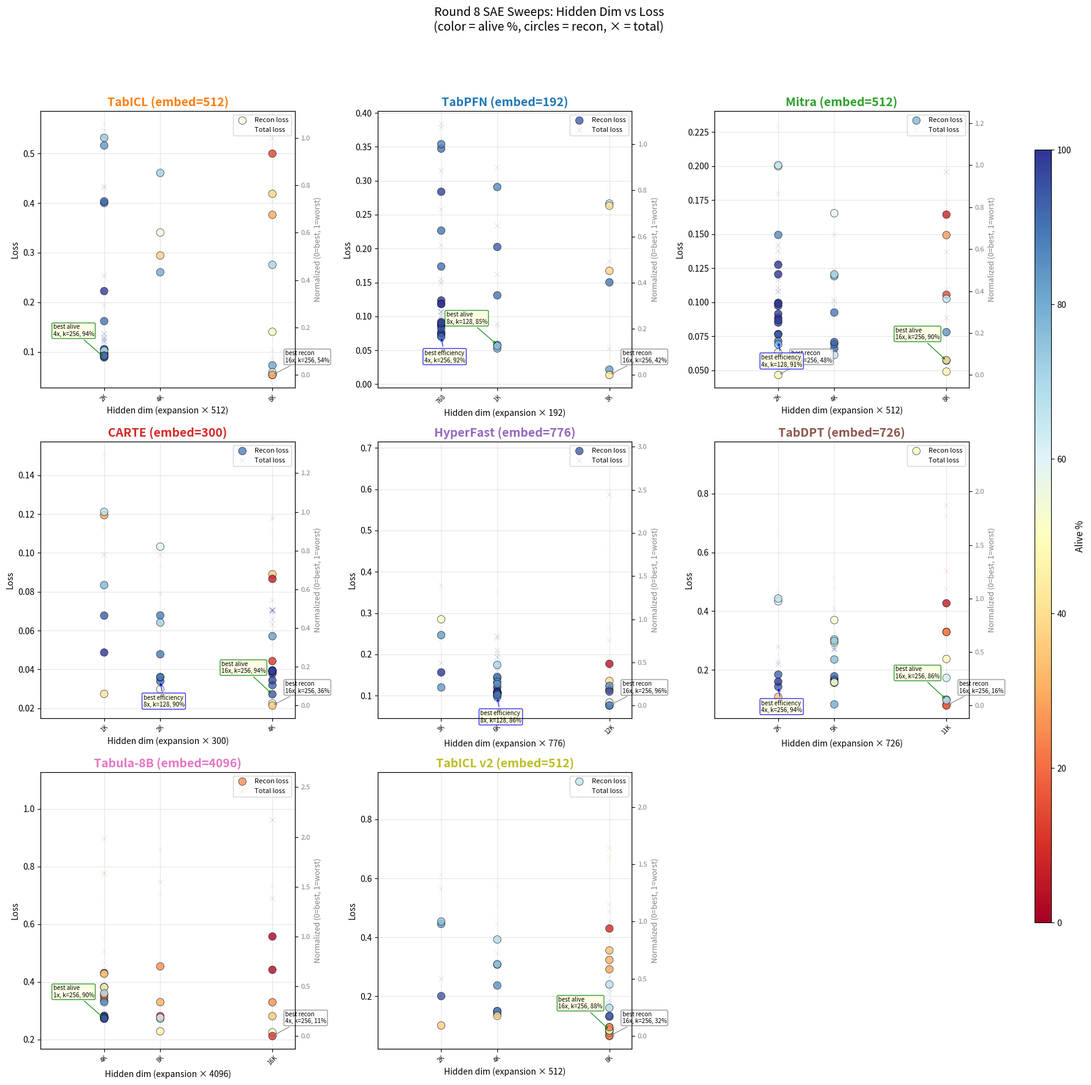

Here is the Python script that generated this plot: (Note: this script raises an exception after producing the figure.)
#!/usr/bin/env python3
"""Plot complexity (expansion * topk) vs loss for round 8 SAE sweeps."""

import json
import matplotlib.pyplot as plt
import numpy as np

# Data from Optuna studies (round 8, dead penalty objective)
data = {
    "TabICL": [
        {"expansion": 8, "topk": 64, "recon_loss": 0.3407, "total_loss": 0.3692, "alive_pct": 55.2, "stability": 0.888},
        {"expansion": 16, "topk": 16, "recon_loss": 0.4188, "total_loss": 0.4362, "alive_pct": 38.0, "stability": 0.818},
        {"expansion": 4, "topk": 16, "recon_loss": 0.5163, "total_loss": 0.5475, "alive_pct": 83.7, "stability": 0.860},
        {"expansion": 4, "topk": 16, "recon_loss": 0.5317, "total_loss": 0.5600, "alive_pct": 74.5, "stability": 0.813},
        {"expansion": 16, "topk": 256, "recon_loss": 0.0727, "total_loss": 0.1039, "alive_pct": 81.1, "stability": 0.769},
        {"expansion": 8, "topk": 16, "recon_loss": 0.4609, "total_loss": 0.4851, "alive_pct": 72.1, "stability": 0.885},
        {"expansion": 16, "topk": 32, "recon_loss": 0.3764, "total_loss": 0.4039, "alive_pct": 29.6, "stability": 0.875},
        {"expansion": 16, "topk": 64, "recon_loss": 0.2755, "total_loss": 0.3019, "alive_pct": 70.9, "stability": 0.766},
        {"expansion": 8, "topk": 64, "recon_loss": 0.2605, "total_loss": 0.2902, "alive_pct": 79.9, "stability": 0.825},
        {"expansion": 16, "topk": 16, "recon_loss": 0.4999, "total_loss": 0.5309, "alive_pct": 12.9, "stability": 0.893},
        {"expansion": 16, "topk": 256, "recon_loss": 0.0537, "total_loss": 0.0849, "alive_pct": 53.7, "stability": 0.806},
        {"expansion": 16, "topk": 256, "recon_loss": 0.0532, "total_loss": 0.0844, "alive_pct": 54.1, "stability": 0.806},
        {"expansion": 16, "topk": 256, "recon_loss": 0.0587, "total_loss": 0.0899, "alive_pct": 64.1, "stability": 0.806},
        {"expansion": 16, "topk": 128, "recon_loss": 0.1404, "total_loss": 0.1698, "alive_pct": 48.4, "stability": 0.824},
        {"expansion": 16, "topk": 256, "recon_loss": 0.0537, "total_loss": 0.0850, "alive_pct": 28.1, "stability": 0.806},
        {"expansion": 4, "topk": 256, "recon_loss": 0.0976, "total_loss": 0.1288, "alive_pct": 95.7, "stability": 0.661},
        {"expansion": 4, "topk": 256, "recon_loss": 0.0969, "total_loss": 0.1281, "alive_pct": 95.8, "stability": 0.660},
        {"expansion": 4, "topk": 32, "recon_loss": 0.4003, "total_loss": 0.4308, "alive_pct": 89.6, "stability": 0.750},
        {"expansion": 4, "topk": 128, "recon_loss": 0.2225, "total_loss": 0.2537, "alive_pct": 99.2, "stability": 0.649},
        {"expansion": 4, "topk": 256, "recon_loss": 0.0943, "total_loss": 0.1255, "alive_pct": 88.6, "stability": 0.776},
        {"expansion": 4, "topk": 256, "recon_loss": 0.1049, "total_loss": 0.1361, "alive_pct": 92.7, "stability": 0.722},
        {"expansion": 4, "topk": 256, "recon_loss": 0.1055, "total_loss": 0.1368, "alive_pct": 91.4, "stability": 0.723},
        {"expansion": 4, "topk": 256, "recon_loss": 0.1022, "total_loss": 0.1334, "alive_pct": 67.3, "stability": 0.749},
        {"expansion": 4, "topk": 256, "recon_loss": 0.0896, "total_loss": 0.1208, "alive_pct": 94.7, "stability": 0.658},
        {"expansion": 4, "topk": 256, "recon_loss": 0.0887, "total_loss": 0.1199, "alive_pct": 94.3, "stability": 0.659},
        {"expansion": 4, "topk": 256, "recon_loss": 0.0922, "total_loss": 0.1235, "alive_pct": 76.3, "stability": 0.785},
        {"expansion": 4, "topk": 32, "recon_loss": 0.4036, "total_loss": 0.4342, "alive_pct": 91.7, "stability": 0.789},
        {"expansion": 4, "topk": 128, "recon_loss": 0.1619, "total_loss": 0.1932, "alive_pct": 90.2, "stability": 0.772},
        {"expansion": 4, "topk": 256, "recon_loss": 0.0921, "total_loss": 0.1233, "alive_pct": 94.0, "stability": 0.671},
        {"expansion": 8, "topk": 64, "recon_loss": 0.2943, "total_loss": 0.3213, "alive_pct": 37.4, "stability": 0.818},
    ],
    "TabPFN": [
        {"expansion": 8, "topk": 64, "recon_loss": 0.2024, "total_loss": 0.2336, "alive_pct": 93.8, "stability": 0.913},
        {"expansion": 16, "topk": 16, "recon_loss": 0.2664, "total_loss": 0.2898, "alive_pct": 67.4, "stability": 0.857},
        {"expansion": 4, "topk": 16, "recon_loss": 0.3474, "total_loss": 0.3786, "alive_pct": 90.1, "stability": 0.751},
        {"expansion": 4, "topk": 16, "recon_loss": 0.3540, "total_loss": 0.3840, "alive_pct": 87.4, "stability": 0.779},
        {"expansion": 16, "topk": 256, "recon_loss": 0.0214, "total_loss": 0.0526, "alive_pct": 82.6, "stability": 0.758},
        {"expansion": 8, "topk": 16, "recon_loss": 0.2908, "total_loss": 0.3197, "alive_pct": 86.5, "stability": 0.799},
        {"expansion": 16, "topk": 32, "recon_loss": 0.1672, "total_loss": 0.1972, "alive_pct": 37.6, "stability": 0.917},
        {"expansion": 16, "topk": 64, "recon_loss": 0.1502, "total_loss": 0.1809, "alive_pct": 89.6, "stability": 0.750},
        {"expansion": 8, "topk": 64, "recon_loss": 0.1310, "total_loss": 0.1621, "alive_pct": 90.2, "stability": 0.765},
        {"expansion": 16, "topk": 16, "recon_loss": 0.2632, "total_loss": 0.2940, "alive_pct": 40.4, "stability": 0.908},
        {"expansion": 16, "topk": 256, "recon_loss": 0.0135, "total_loss": 0.0448, "alive_pct": 41.9, "stability": 0.817},
        {"expansion": 8, "topk": 128, "recon_loss": 0.0526, "total_loss": 0.0839, "alive_pct": 80.7, "stability": 0.757},
        {"expansion": 8, "topk": 128, "recon_loss": 0.0579, "total_loss": 0.0892, "alive_pct": 85.3, "stability": 0.761},
        {"expansion": 8, "topk": 128, "recon_loss": 0.0563, "total_loss": 0.0875, "alive_pct": 74.5, "stability": 0.767},
        {"expansion": 4, "topk": 256, "recon_loss": 0.0748, "total_loss": 0.1061, "alive_pct": 93.1, "stability": 0.678},
        {"expansion": 4, "topk": 256, "recon_loss": 0.0710, "total_loss": 0.1022, "alive_pct": 80.7, "stability": 0.736},
        {"expansion": 4, "topk": 256, "recon_loss": 0.0752, "total_loss": 0.1065, "alive_pct": 96.7, "stability": 0.667},
        {"expansion": 4, "topk": 256, "recon_loss": 0.0758, "total_loss": 0.1070, "alive_pct": 97.9, "stability": 0.664},
        {"expansion": 4, "topk": 256, "recon_loss": 0.1235, "total_loss": 0.1547, "alive_pct": 99.5, "stability": 0.760},
        {"expansion": 4, "topk": 32, "recon_loss": 0.2265, "total_loss": 0.2575, "alive_pct": 89.6, "stability": 0.817},
        {"expansion": 4, "topk": 256, "recon_loss": 0.0868, "total_loss": 0.1181, "alive_pct": 97.0, "stability": 0.704},
        {"expansion": 4, "topk": 256, "recon_loss": 0.0868, "total_loss": 0.1181, "alive_pct": 96.6, "stability": 0.710},
        {"expansion": 4, "topk": 256, "recon_loss": 0.0822, "total_loss": 0.1135, "alive_pct": 95.8, "stability": 0.707},
        {"expansion": 4, "topk": 256, "recon_loss": 0.0917, "total_loss": 0.1229, "alive_pct": 96.1, "stability": 0.723},
        {"expansion": 4, "topk": 256, "recon_loss": 0.0700, "total_loss": 0.1013, "alive_pct": 92.1, "stability": 0.691},
        {"expansion": 4, "topk": 256, "recon_loss": 0.0899, "total_loss": 0.1212, "alive_pct": 98.6, "stability": 0.673},
        {"expansion": 4, "topk": 32, "recon_loss": 0.2838, "total_loss": 0.3150, "alive_pct": 97.8, "stability": 0.702},
        {"expansion": 4, "topk": 256, "recon_loss": 0.1184, "total_loss": 0.1184, "alive_pct": 100.0, "stability": 0.652},
        {"expansion": 4, "topk": 256, "recon_loss": 0.1183, "total_loss": 0.1496, "alive_pct": 100.0, "stability": 0.711},
        {"expansion": 4, "topk": 64, "recon_loss": 0.1735, "total_loss": 0.2048, "alive_pct": 90.4, "stability": 0.763},
    ],
    "Mitra": [
        {"expansion": 8, "topk": 64, "recon_loss": 0.1192, "total_loss": 0.1497, "alive_pct": 77.6, "stability": 0.920},
        {"expansion": 16, "topk": 16, "recon_loss": 0.1494, "total_loss": 0.1725, "alive_pct": 26.9, "stability": 0.843},
        {"expansion": 4, "topk": 16, "recon_loss": 0.1999, "total_loss": 0.2311, "alive_pct": 58.0, "stability": 0.852},
        {"expansion": 4, "topk": 16, "recon_loss": 0.2007, "total_loss": 0.2287, "alive_pct": 66.7, "stability": 0.859},
        {"expansion": 16, "topk": 256, "recon_loss": 0.0572, "total_loss": 0.0884, "alive_pct": 89.9, "stability": 0.818},
        {"expansion": 8, "topk": 16, "recon_loss": 0.1654, "total_loss": 0.1887, "alive_pct": 57.6, "stability": 0.898},
        {"expansion": 16, "topk": 32, "recon_loss": 0.1055, "total_loss": 0.1368, "alive_pct": 14.3, "stability": 0.883},
        {"expansion": 16, "topk": 64, "recon_loss": 0.1026, "total_loss": 0.1316, "alive_pct": 66.2, "stability": 0.809},
        {"expansion": 8, "topk": 64, "recon_loss": 0.0925, "total_loss": 0.1235, "alive_pct": 89.0, "stability": 0.865},
        {"expansion": 16, "topk": 16, "recon_loss": 0.1644, "total_loss": 0.1957, "alive_pct": 6.7, "stability": 0.907},
        {"expansion": 16, "topk": 256, "recon_loss": 0.0491, "total_loss": 0.0803, "alive_pct": 47.1, "stability": 0.847},
        {"expansion": 8, "topk": 128, "recon_loss": 0.0660, "total_loss": 0.0972, "alive_pct": 91.6, "stability": 0.862},
        {"expansion": 8, "topk": 128, "recon_loss": 0.0693, "total_loss": 0.1005, "alive_pct": 89.0, "stability": 0.861},
        {"expansion": 8, "topk": 128, "recon_loss": 0.0708, "total_loss": 0.1020, "alive_pct": 93.5, "stability": 0.860},
        {"expansion": 4, "topk": 256, "recon_loss": 0.0466, "total_loss": 0.0779, "alive_pct": 48.2, "stability": 0.812},
        {"expansion": 16, "topk": 256, "recon_loss": 0.0575, "total_loss": 0.0887, "alive_pct": 41.3, "stability": 0.837},
        {"expansion": 8, "topk": 128, "recon_loss": 0.0613, "total_loss": 0.0926, "alive_pct": 65.5, "stability": 0.882},
        {"expansion": 8, "topk": 32, "recon_loss": 0.1205, "total_loss": 0.1500, "alive_pct": 69.9, "stability": 0.867},
        {"expansion": 16, "topk": 256, "recon_loss": 0.0781, "total_loss": 0.1094, "alive_pct": 85.1, "stability": 0.849},
        {"expansion": 4, "topk": 128, "recon_loss": 0.0886, "total_loss": 0.1199, "alive_pct": 98.9, "stability": 0.850},
        {"expansion": 4, "topk": 128, "recon_loss": 0.0767, "total_loss": 0.1079, "alive_pct": 95.8, "stability": 0.900},
        {"expansion": 4, "topk": 128, "recon_loss": 0.0764, "total_loss": 0.1077, "alive_pct": 95.2, "stability": 0.905},
        {"expansion": 4, "topk": 128, "recon_loss": 0.0715, "total_loss": 0.1028, "alive_pct": 91.0, "stability": 0.908},
        {"expansion": 4, "topk": 128, "recon_loss": 0.0690, "total_loss": 0.1002, "alive_pct": 77.1, "stability": 0.912},
        {"expansion": 4, "topk": 128, "recon_loss": 0.0974, "total_loss": 0.1287, "alive_pct": 97.6, "stability": 0.909},
        {"expansion": 4, "topk": 128, "recon_loss": 0.0633, "total_loss": 0.0946, "alive_pct": 58.2, "stability": 0.896},
        {"expansion": 4, "topk": 128, "recon_loss": 0.0915, "total_loss": 0.1228, "alive_pct": 99.1, "stability": 0.883},
        {"expansion": 4, "topk": 128, "recon_loss": 0.0996, "total_loss": 0.1105, "alive_pct": 99.4, "stability": 0.886},
        {"expansion": 4, "topk": 32, "recon_loss": 0.1495, "total_loss": 0.1797, "alive_pct": 86.5, "stability": 0.895},
        {"expansion": 4, "topk": 128, "recon_loss": 0.1206, "total_loss": 0.1376, "alive_pct": 99.5, "stability": 0.835},
        {"expansion": 4, "topk": 128, "recon_loss": 0.0989, "total_loss": 0.1301, "alive_pct": 99.4, "stability": 0.886},
        {"expansion": 4, "topk": 128, "recon_loss": 0.0851, "total_loss": 0.1163, "alive_pct": 98.7, "stability": 0.910},
        {"expansion": 4, "topk": 128, "recon_loss": 0.0869, "total_loss": 0.1181, "alive_pct": 98.6, "stability": 0.909},
        {"expansion": 4, "topk": 128, "recon_loss": 0.1276, "total_loss": 0.1418, "alive_pct": 99.7, "stability": 0.929},
    ],
    "CARTE": [
        {"expansion": 8, "topk": 64, "recon_loss": 0.0678, "total_loss": 0.0989, "alive_pct": 88.2, "stability": 0.925},
        {"expansion": 16, "topk": 16, "recon_loss": 0.0890, "total_loss": 0.1104, "alive_pct": 35.6, "stability": 0.862},
        {"expansion": 4, "topk": 16, "recon_loss": 0.1194, "total_loss": 0.1507, "alive_pct": 29.1, "stability": 0.825},
        {"expansion": 4, "topk": 16, "recon_loss": 0.1211, "total_loss": 0.1473, "alive_pct": 66.7, "stability": 0.835},
        {"expansion": 16, "topk": 256, "recon_loss": 0.0272, "total_loss": 0.0585, "alive_pct": 94.2, "stability": 0.841},
        {"expansion": 8, "topk": 16, "recon_loss": 0.1032, "total_loss": 0.1251, "alive_pct": 59.4, "stability": 0.858},
        {"expansion": 16, "topk": 32, "recon_loss": 0.0443, "total_loss": 0.0755, "alive_pct": 10.9, "stability": 0.906},
        {"expansion": 16, "topk": 64, "recon_loss": 0.0571, "total_loss": 0.0875, "alive_pct": 82.5, "stability": 0.841},
        {"expansion": 8, "topk": 64, "recon_loss": 0.0478, "total_loss": 0.0789, "alive_pct": 89.1, "stability": 0.844},
        {"expansion": 16, "topk": 16, "recon_loss": 0.0866, "total_loss": 0.1178, "alive_pct": 5.6, "stability": 0.929},
        {"expansion": 16, "topk": 256, "recon_loss": 0.0225, "total_loss": 0.0538, "alive_pct": 53.5, "stability": 0.869},
        {"expansion": 8, "topk": 128, "recon_loss": 0.0339, "total_loss": 0.0652, "alive_pct": 90.3, "stability": 0.839},
        {"expansion": 8, "topk": 128, "recon_loss": 0.0359, "total_loss": 0.0671, "alive_pct": 86.4, "stability": 0.837},
        {"expansion": 8, "topk": 128, "recon_loss": 0.0361, "total_loss": 0.0674, "alive_pct": 90.5, "stability": 0.840},
        {"expansion": 4, "topk": 256, "recon_loss": 0.0274, "total_loss": 0.0587, "alive_pct": 41.6, "stability": 0.784},
        {"expansion": 16, "topk": 256, "recon_loss": 0.0214, "total_loss": 0.0527, "alive_pct": 35.6, "stability": 0.880},
        {"expansion": 8, "topk": 128, "recon_loss": 0.0298, "total_loss": 0.0611, "alive_pct": 55.6, "stability": 0.820},
        {"expansion": 8, "topk": 32, "recon_loss": 0.0641, "total_loss": 0.0935, "alive_pct": 72.0, "stability": 0.875},
        {"expansion": 16, "topk": 256, "recon_loss": 0.0390, "total_loss": 0.0702, "alive_pct": 98.6, "stability": 0.882},
        {"expansion": 16, "topk": 256, "recon_loss": 0.0388, "total_loss": 0.0701, "alive_pct": 98.4, "stability": 0.878},
        {"expansion": 16, "topk": 256, "recon_loss": 0.0392, "total_loss": 0.0704, "alive_pct": 98.6, "stability": 0.879},
        {"expansion": 16, "topk": 256, "recon_loss": 0.0378, "total_loss": 0.0691, "alive_pct": 98.5, "stability": 0.878},
        {"expansion": 16, "topk": 256, "recon_loss": 0.0394, "total_loss": 0.0707, "alive_pct": 98.7, "stability": 0.882},
        {"expansion": 16, "topk": 256, "recon_loss": 0.0395, "total_loss": 0.0707, "alive_pct": 99.0, "stability": 0.882},
        {"expansion": 16, "topk": 256, "recon_loss": 0.0392, "total_loss": 0.0704, "alive_pct": 97.8, "stability": 0.893},
        {"expansion": 16, "topk": 256, "recon_loss": 0.0319, "total_loss": 0.0631, "alive_pct": 91.8, "stability": 0.885},
        {"expansion": 16, "topk": 256, "recon_loss": 0.0344, "total_loss": 0.0657, "alive_pct": 97.6, "stability": 0.882},
        {"expansion": 4, "topk": 256, "recon_loss": 0.0487, "total_loss": 0.0487, "alive_pct": 100.0, "stability": 0.863},
        {"expansion": 4, "topk": 32, "recon_loss": 0.0834, "total_loss": 0.1135, "alive_pct": 77.6, "stability": 0.887},
        {"expansion": 4, "topk": 64, "recon_loss": 0.0677, "total_loss": 0.0989, "alive_pct": 94.1, "stability": 0.887},
    ],
    "HyperFast": [
        {"expansion": 8, "topk": 64, "recon_loss": 0.1429, "total_loss": 0.2092, "alive_pct": 93.9, "stability": 0.852},
        {"expansion": 16, "topk": 16, "recon_loss": 0.1355, "total_loss": 0.4616, "alive_pct": 40.5, "stability": 0.815},
        {"expansion": 4, "topk": 16, "recon_loss": 0.2849, "total_loss": 0.5652, "alive_pct": 50.7, "stability": 0.897},
        {"expansion": 4, "topk": 16, "recon_loss": 0.2467, "total_loss": 0.3665, "alive_pct": 82.8, "stability": 0.823},
        {"expansion": 16, "topk": 256, "recon_loss": 0.0759, "total_loss": 0.1343, "alive_pct": 95.5, "stability": 0.792},
        {"expansion": 8, "topk": 16, "recon_loss": 0.1743, "total_loss": 0.3512, "alive_pct": 70.8, "stability": 0.856},
        {"expansion": 16, "topk": 32, "recon_loss": 0.1148, "total_loss": 0.5867, "alive_pct": 12.0, "stability": 0.868},
        {"expansion": 16, "topk": 64, "recon_loss": 0.1235, "total_loss": 0.2334, "alive_pct": 84.9, "stability": 0.780},
        {"expansion": 8, "topk": 64, "recon_loss": 0.1198, "total_loss": 0.1677, "alive_pct": 97.7, "stability": 0.823},
        {"expansion": 16, "topk": 16, "recon_loss": 0.1770, "total_loss": 0.6846, "alive_pct": 4.8, "stability": 0.893},
        {"expansion": 16, "topk": 256, "recon_loss": 0.0771, "total_loss": 0.2629, "alive_pct": 69.8, "stability": 0.818},
        {"expansion": 8, "topk": 128, "recon_loss": 0.1005, "total_loss": 0.1408, "alive_pct": 99.0, "stability": 0.843},
        {"expansion": 8, "topk": 128, "recon_loss": 0.1078, "total_loss": 0.1454, "alive_pct": 98.4, "stability": 0.841},
        {"expansion": 8, "topk": 128, "recon_loss": 0.1067, "total_loss": 0.1335, "alive_pct": 99.3, "stability": 0.836},
        {"expansion": 4, "topk": 256, "recon_loss": 0.1198, "total_loss": 0.2379, "alive_pct": 83.5, "stability": 0.874},
        {"expansion": 16, "topk": 256, "recon_loss": 0.0834, "total_loss": 0.3123, "alive_pct": 61.1, "stability": 0.809},
        {"expansion": 8, "topk": 128, "recon_loss": 0.1071, "total_loss": 0.1922, "alive_pct": 90.1, "stability": 0.889},
        {"expansion": 8, "topk": 32, "recon_loss": 0.1453, "total_loss": 0.2432, "alive_pct": 87.5, "stability": 0.817},
        {"expansion": 16, "topk": 256, "recon_loss": 0.1098, "total_loss": 0.1707, "alive_pct": 95.1, "stability": 0.817},
        {"expansion": 4, "topk": 128, "recon_loss": 0.1563, "total_loss": 0.1786, "alive_pct": 100.0, "stability": 0.838},
        {"expansion": 16, "topk": 256, "recon_loss": 0.0760, "total_loss": 0.1657, "alive_pct": 89.2, "stability": 0.827},
        {"expansion": 8, "topk": 128, "recon_loss": 0.1037, "total_loss": 0.1329, "alive_pct": 99.4, "stability": 0.841},
        {"expansion": 8, "topk": 128, "recon_loss": 0.1048, "total_loss": 0.1391, "alive_pct": 99.8, "stability": 0.835},
        {"expansion": 8, "topk": 128, "recon_loss": 0.1071, "total_loss": 0.1602, "alive_pct": 96.6, "stability": 0.889},
        {"expansion": 8, "topk": 128, "recon_loss": 0.1101, "total_loss": 0.1360, "alive_pct": 100.0, "stability": 0.819},
        {"expansion": 8, "topk": 128, "recon_loss": 0.0967, "total_loss": 0.2019, "alive_pct": 86.1, "stability": 0.867},
        {"expansion": 8, "topk": 32, "recon_loss": 0.1331, "total_loss": 0.2427, "alive_pct": 85.2, "stability": 0.846},
        {"expansion": 8, "topk": 256, "recon_loss": 0.1069, "total_loss": 0.1311, "alive_pct": 100.0, "stability": 0.805},
        {"expansion": 8, "topk": 128, "recon_loss": 0.1023, "total_loss": 0.1938, "alive_pct": 88.9, "stability": 0.842},
        {"expansion": 8, "topk": 64, "recon_loss": 0.1281, "total_loss": 0.2382, "alive_pct": 85.1, "stability": 0.842},
    ],
    "TabDPT": [
        {"expansion": 8, "topk": 64, "recon_loss": 0.2934, "total_loss": 0.5819, "alive_pct": 50.6, "stability": 0.912},
        {"expansion": 16, "topk": 16, "recon_loss": 0.3296, "total_loss": 0.7247, "alive_pct": 26.0, "stability": 0.834},
        {"expansion": 4, "topk": 16, "recon_loss": 0.4336, "total_loss": 0.6838, "alive_pct": 59.5, "stability": 0.901},
        {"expansion": 4, "topk": 16, "recon_loss": 0.4428, "total_loss": 0.656, "alive_pct": 66.3, "stability": 0.88},
        {"expansion": 16, "topk": 256, "recon_loss": 0.0992, "total_loss": 0.2259, "alive_pct": 85.6, "stability": 0.803},
        {"expansion": 8, "topk": 16, "recon_loss": 0.3696, "total_loss": 0.6395, "alive_pct": 52.4, "stability": 0.915},
        {"expansion": 16, "topk": 32, "recon_loss": 0.3291, "total_loss": 0.7591, "alive_pct": 21.3, "stability": 0.88},
        {"expansion": 16, "topk": 64, "recon_loss": 0.2375, "total_loss": 0.529, "alive_pct": 48.9, "stability": 0.803},
        {"expansion": 8, "topk": 64, "recon_loss": 0.2357, "total_loss": 0.4076, "alive_pct": 75.5, "stability": 0.891},
        {"expansion": 16, "topk": 16, "recon_loss": 0.4268, "total_loss": 0.9331, "alive_pct": 5.3, "stability": 0.908},
        {"expansion": 16, "topk": 256, "recon_loss": 0.0812, "total_loss": 0.4749, "alive_pct": 29.1, "stability": 0.823},
        {"expansion": 8, "topk": 128, "recon_loss": 0.1564, "total_loss": 0.273, "alive_pct": 87.7, "stability": 0.876},
        {"expansion": 8, "topk": 128, "recon_loss": 0.1676, "total_loss": 0.2785, "alive_pct": 88.9, "stability": 0.873},
        {"expansion": 8, "topk": 128, "recon_loss": 0.1664, "total_loss": 0.2687, "alive_pct": 90.7, "stability": 0.869},
        {"expansion": 4, "topk": 256, "recon_loss": 0.1085, "total_loss": 0.4735, "alive_pct": 35.2, "stability": 0.843},
        {"expansion": 16, "topk": 256, "recon_loss": 0.0791, "total_loss": 0.5364, "alive_pct": 15.6, "stability": 0.812},
        {"expansion": 8, "topk": 128, "recon_loss": 0.1586, "total_loss": 0.4107, "alive_pct": 59.1, "stability": 0.897},
        {"expansion": 8, "topk": 32, "recon_loss": 0.304, "total_loss": 0.5151, "alive_pct": 66.8, "stability": 0.891},
        {"expansion": 16, "topk": 256, "recon_loss": 0.1732, "total_loss": 0.4102, "alive_pct": 62.1, "stability": 0.826},
        {"expansion": 4, "topk": 128, "recon_loss": 0.1843, "total_loss": 0.2792, "alive_pct": 92.3, "stability": 0.855},
        {"expansion": 16, "topk": 256, "recon_loss": 0.0972, "total_loss": 0.3152, "alive_pct": 66.3, "stability": 0.843},
        {"expansion": 8, "topk": 128, "recon_loss": 0.1608, "total_loss": 0.2705, "alive_pct": 89.2, "stability": 0.873},
        {"expansion": 8, "topk": 128, "recon_loss": 0.1637, "total_loss": 0.2684, "alive_pct": 90.2, "stability": 0.867},
        {"expansion": 8, "topk": 128, "recon_loss": 0.1592, "total_loss": 0.3215, "alive_pct": 78.0, "stability": 0.9},
        {"expansion": 8, "topk": 128, "recon_loss": 0.1785, "total_loss": 0.2756, "alive_pct": 91.8, "stability": 0.852},
        {"expansion": 8, "topk": 128, "recon_loss": 0.158, "total_loss": 0.4501, "alive_pct": 50.6, "stability": 0.885},
        {"expansion": 8, "topk": 32, "recon_loss": 0.2987, "total_loss": 0.4777, "alive_pct": 74.1, "stability": 0.906},
        {"expansion": 8, "topk": 256, "recon_loss": 0.0831, "total_loss": 0.2341, "alive_pct": 80.4, "stability": 0.819},
        {"expansion": 4, "topk": 256, "recon_loss": 0.1431, "total_loss": 0.2277, "alive_pct": 94.5, "stability": 0.848},
        {"expansion": 4, "topk": 256, "recon_loss": 0.1601, "total_loss": 0.2195, "alive_pct": 99.8, "stability": 0.82},
    ],
    "Tabula-8B": [
        {"expansion": 2, "topk": 64, "recon_loss": 0.4537, "total_loss": 0.8597, "alive_pct": 25.0, "stability": 0.892},
        {"expansion": 4, "topk": 16, "recon_loss": 0.3293, "total_loss": 0.7333, "alive_pct": 25.1, "stability": 0.832},
        {"expansion": 1, "topk": 16, "recon_loss": 0.4307, "total_loss": 0.8974, "alive_pct": 12.9, "stability": 0.871},
        {"expansion": 1, "topk": 16, "recon_loss": 0.4279, "total_loss": 0.7691, "alive_pct": 37.5, "stability": 0.846},
        {"expansion": 4, "topk": 256, "recon_loss": 0.2251, "total_loss": 0.5002, "alive_pct": 51.2, "stability": 0.821},
        {"expansion": 2, "topk": 16, "recon_loss": 0.3298, "total_loss": 0.7058, "alive_pct": 30.3, "stability": 0.849},
        {"expansion": 4, "topk": 32, "recon_loss": 0.4419, "total_loss": 0.962, "alive_pct": 2.2, "stability": 0.933},
        {"expansion": 4, "topk": 64, "recon_loss": 0.281, "total_loss": 0.6311, "alive_pct": 35.8, "stability": 0.816},
        {"expansion": 2, "topk": 64, "recon_loss": 0.2722, "total_loss": 0.4609, "alive_pct": 68.5, "stability": 0.837},
        {"expansion": 4, "topk": 16, "recon_loss": 0.5574, "total_loss": 1.0833, "alive_pct": 1.1, "stability": 0.943},
        {"expansion": 2, "topk": 128, "recon_loss": 0.2813, "total_loss": 0.7462, "alive_pct": 13.3, "stability": 0.843},
        {"expansion": 2, "topk": 256, "recon_loss": 0.2286, "total_loss": 0.5255, "alive_pct": 46.9, "stability": 0.833},
        {"expansion": 4, "topk": 256, "recon_loss": 0.212, "total_loss": 0.6893, "alive_pct": 10.8, "stability": 0.836},
        {"expansion": 2, "topk": 64, "recon_loss": 0.2761, "total_loss": 0.5032, "alive_pct": 60.8, "stability": 0.831},
        {"expansion": 1, "topk": 256, "recon_loss": 0.2825, "total_loss": 0.3311, "alive_pct": 96.5, "stability": 0.864},
        {"expansion": 1, "topk": 128, "recon_loss": 0.3341, "total_loss": 0.4653, "alive_pct": 80.0, "stability": 0.851},
        {"expansion": 1, "topk": 32, "recon_loss": 0.3456, "total_loss": 0.776, "alive_pct": 20.2, "stability": 0.869},
        {"expansion": 1, "topk": 64, "recon_loss": 0.3299, "total_loss": 0.4386, "alive_pct": 84.4, "stability": 0.862},
        {"expansion": 1, "topk": 256, "recon_loss": 0.3821, "total_loss": 0.5061, "alive_pct": 81.4, "stability": 0.863},
        {"expansion": 1, "topk": 64, "recon_loss": 0.3544, "total_loss": 0.7756, "alive_pct": 22.0, "stability": 0.856},
        {"expansion": 1, "topk": 256, "recon_loss": 0.2721, "total_loss": 0.4288, "alive_pct": 74.9, "stability": 0.881},
        {"expansion": 1, "topk": 256, "recon_loss": 0.2735, "total_loss": 0.4475, "alive_pct": 71.4, "stability": 0.885},
        {"expansion": 1, "topk": 256, "recon_loss": 0.2781, "total_loss": 0.3317, "alive_pct": 95.5, "stability": 0.852},
        {"expansion": 1, "topk": 256, "recon_loss": 0.2779, "total_loss": 0.3349, "alive_pct": 94.8, "stability": 0.849},
        {"expansion": 1, "topk": 256, "recon_loss": 0.2762, "total_loss": 0.336, "alive_pct": 94.3, "stability": 0.848},
        {"expansion": 1, "topk": 256, "recon_loss": 0.2732, "total_loss": 0.3538, "alive_pct": 90.1, "stability": 0.867},
        {"expansion": 1, "topk": 256, "recon_loss": 0.2786, "total_loss": 0.3322, "alive_pct": 95.5, "stability": 0.841},
        {"expansion": 1, "topk": 256, "recon_loss": 0.2732, "total_loss": 0.3294, "alive_pct": 95.0, "stability": 0.829},
        {"expansion": 1, "topk": 32, "recon_loss": 0.3811, "total_loss": 0.6848, "alive_pct": 45.2, "stability": 0.834},
        {"expansion": 1, "topk": 128, "recon_loss": 0.3601, "total_loss": 0.5524, "alive_pct": 67.8, "stability": 0.849},
    ],
    "TabICL v2": [
        {"expansion": 8, "topk": 64, "recon_loss": 0.307, "total_loss": 0.5068, "alive_pct": 65.9, "stability": 0.915},
        {"expansion": 16, "topk": 16, "recon_loss": 0.3554, "total_loss": 0.7046, "alive_pct": 33.9, "stability": 0.848},
        {"expansion": 4, "topk": 16, "recon_loss": 0.4454, "total_loss": 0.565, "alive_pct": 82.3, "stability": 0.87},
        {"expansion": 4, "topk": 16, "recon_loss": 0.4536, "total_loss": 0.6108, "alive_pct": 74.3, "stability": 0.853},
        {"expansion": 16, "topk": 256, "recon_loss": 0.0859, "total_loss": 0.1753, "alive_pct": 88.4, "stability": 0.795},
        {"expansion": 8, "topk": 16, "recon_loss": 0.3924, "total_loss": 0.5727, "alive_pct": 69.0, "stability": 0.915},
        {"expansion": 16, "topk": 32, "recon_loss": 0.3231, "total_loss": 0.701, "alive_pct": 30.5, "stability": 0.892},
        {"expansion": 16, "topk": 64, "recon_loss": 0.2402, "total_loss": 0.4305, "alive_pct": 67.3, "stability": 0.792},
        {"expansion": 8, "topk": 64, "recon_loss": 0.2364, "total_loss": 0.3454, "alive_pct": 84.3, "stability": 0.868},
        {"expansion": 16, "topk": 16, "recon_loss": 0.4297, "total_loss": 0.917, "alive_pct": 8.8, "stability": 0.906},
        {"expansion": 16, "topk": 256, "recon_loss": 0.0649, "total_loss": 0.4375, "alive_pct": 31.7, "stability": 0.823},
        {"expansion": 8, "topk": 128, "recon_loss": 0.1402, "total_loss": 0.2373, "alive_pct": 86.8, "stability": 0.868},
        {"expansion": 8, "topk": 128, "recon_loss": 0.1496, "total_loss": 0.2427, "alive_pct": 87.6, "stability": 0.864},
        {"expansion": 8, "topk": 128, "recon_loss": 0.1498, "total_loss": 0.2385, "alive_pct": 88.5, "stability": 0.86},
        {"expansion": 4, "topk": 256, "recon_loss": 0.1008, "total_loss": 0.4487, "alive_pct": 36.7, "stability": 0.777},
        {"expansion": 16, "topk": 256, "recon_loss": 0.0674, "total_loss": 0.4865, "alive_pct": 22.4, "stability": 0.836},
        {"expansion": 8, "topk": 128, "recon_loss": 0.1335, "total_loss": 0.4686, "alive_pct": 39.1, "stability": 0.846},
        {"expansion": 8, "topk": 32, "recon_loss": 0.3088, "total_loss": 0.4466, "alive_pct": 78.2, "stability": 0.929},
        {"expansion": 16, "topk": 256, "recon_loss": 0.1607, "total_loss": 0.3453, "alive_pct": 69.3, "stability": 0.828},
        {"expansion": 4, "topk": 128, "recon_loss": 0.2005, "total_loss": 0.2588, "alive_pct": 94.6, "stability": 0.829},
        {"expansion": 16, "topk": 256, "recon_loss": 0.0874, "total_loss": 0.2216, "alive_pct": 79.4, "stability": 0.855},
        {"expansion": 16, "topk": 256, "recon_loss": 0.0945, "total_loss": 0.2097, "alive_pct": 83.2, "stability": 0.856},
        {"expansion": 16, "topk": 256, "recon_loss": 0.0842, "total_loss": 0.2827, "alive_pct": 66.5, "stability": 0.86},
        {"expansion": 16, "topk": 256, "recon_loss": 0.0769, "total_loss": 0.453, "alive_pct": 31.0, "stability": 0.863},
        {"expansion": 16, "topk": 256, "recon_loss": 0.0829, "total_loss": 0.223, "alive_pct": 78.2, "stability": 0.853},
        {"expansion": 16, "topk": 256, "recon_loss": 0.084, "total_loss": 0.3999, "alive_pct": 43.1, "stability": 0.871},
        {"expansion": 16, "topk": 256, "recon_loss": 0.0955, "total_loss": 0.5107, "alive_pct": 23.2, "stability": 0.851},
        {"expansion": 16, "topk": 256, "recon_loss": 0.1304, "total_loss": 0.2649, "alive_pct": 79.3, "stability": 0.837},
        {"expansion": 16, "topk": 32, "recon_loss": 0.2917, "total_loss": 0.6702, "alive_pct": 28.7, "stability": 0.872},
        {"expansion": 16, "topk": 256, "recon_loss": 0.1334, "total_loss": 0.1856, "alive_pct": 95.8, "stability": 0.851},
    ],
}

embed_dims = {"TabICL": 512, "TabPFN": 192, "Mitra": 512, "CARTE": 300,
              "HyperFast": 776, "TabDPT": 726, "Tabula-8B": 4096, "TabICL v2": 512}

models = list(data.keys())
nmodels = len(models)
ncols = 3
nrows = (nmodels + ncols - 1) // ncols
fig, axes = plt.subplots(nrows, ncols, figsize=(18, 6 * nrows))
axes = axes.flatten()
# Hide unused subplots
for i in range(nmodels, len(axes)):
    axes[i].set_visible(False)

colors = {"TabPFN": "#1f77b4", "TabICL": "#ff7f0e", "Mitra": "#2ca02c", "CARTE": "#d62728",
          "HyperFast": "#9467bd", "TabDPT": "#8c564b", "Tabula-8B": "#e377c2",
          "TabICL v2": "#bcbd22"}

for idx, model in enumerate(models):
    ax = axes[idx]
    trials = data[model]
    ed = embed_dims[model]

    complexities = [t["expansion"] * ed for t in trials]
    recon = [t["recon_loss"] for t in trials]
    total = [t["total_loss"] for t in trials]
    alive_pcts = [t["alive_pct"] for t in trials]

    # Color by alive_pct using a diverging colormap (red=dead, green=alive)
    import matplotlib.colors as mcolors
    norm = mcolors.Normalize(vmin=0, vmax=100)
    cmap = plt.cm.RdYlBu

    # Plot recon loss (filled) and total loss (hollow)
    sc = ax.scatter(complexities, recon, c=alive_pcts, cmap=cmap, norm=norm,
                    s=80, alpha=0.8, edgecolors="k", linewidths=0.5, zorder=3,
                    label="Recon loss")
    ax.scatter(complexities, total, c=alive_pcts, cmap=cmap, norm=norm,
               s=40, alpha=0.4, edgecolors="k", linewidths=0.3, marker="x",
               zorder=2, label="Total loss")

    ax.set_xlabel(f"Hidden dim (expansion × {ed})")
    ax.set_ylabel("Loss")
    ax.set_title(f"{model} (embed={ed})", fontsize=14, fontweight="bold", color=colors[model])
    ax.legend(fontsize=8, loc="upper right")
    ax.grid(True, alpha=0.3)

    # Auto-scale x-axis based on data
    xmax = max(complexities) * 1.1
    ax.set_xlim(-xmax * 0.03, xmax)
    # Nice tick labels
    tick_vals = sorted(set(complexities))
    ax.set_xticks(tick_vals)
    ax.set_xticklabels([f"{v//1000}K" if v >= 1000 else str(v) for v in tick_vals],
                       fontsize=7, rotation=45)

    # Add normalized 0 (best) to 1 (worst) scale on right y-axis
    rmin, rmax = min(recon), max(recon)
    ax2 = ax.twinx()
    ax2.set_ylim((ax.get_ylim()[0] - rmin) / (rmax - rmin),
                 (ax.get_ylim()[1] - rmin) / (rmax - rmin))
    ax2.set_ylabel("Normalized (0=best, 1=worst)", fontsize=9, color="gray")
    ax2.tick_params(axis="y", labelcolor="gray", labelsize=8)

    # Annotations for three key configs:
    # 1. Best recon (gray) — lowest recon loss regardless
    # 2. Best alive recon (green) — lowest recon among alive>80%
    # 3. Best efficiency (blue) — minimizes recon × log2(complexity) among alive>80%
    annotated = set()

    # 1. Best recon
    best_idx = np.argmin(recon)
    t = trials[best_idx]
    ax.annotate(f"best recon\n{t['expansion']}x, k={t['topk']}, {t['alive_pct']:.0f}%",
                xy=(complexities[best_idx], recon[best_idx]),
                xytext=(15, 15), textcoords="offset points", fontsize=7,
                arrowprops=dict(arrowstyle="->", color="gray", lw=0.8),
                bbox=dict(boxstyle="round,pad=0.2", fc="white", ec="gray", alpha=0.8))
    annotated.add(best_idx)

    # 2. Best alive recon (>80%)
    alive_mask = [a >= 85 for a in alive_pcts]
    if any(alive_mask):
        alive_recons = [r if m else 999 for r, m in zip(recon, alive_mask)]
        best_alive_idx = np.argmin(alive_recons)
        if best_alive_idx not in annotated:
            t2 = trials[best_alive_idx]
            ax.annotate(f"best alive\n{t2['expansion']}x, k={t2['topk']}, {t2['alive_pct']:.0f}%",
                        xy=(complexities[best_alive_idx], recon[best_alive_idx]),
                        xytext=(-60, 25), textcoords="offset points", fontsize=7,
                        arrowprops=dict(arrowstyle="->", color="green", lw=0.8),
                        bbox=dict(boxstyle="round,pad=0.2", fc="lightyellow", ec="green", alpha=0.8))
            annotated.add(best_alive_idx)

        # 3. Best efficiency: min recon × sqrt(hidden_dim), alive>85%
        efficiency = [r * np.sqrt(c) if m else 999
                      for r, c, m in zip(recon, complexities, alive_mask)]
        best_eff_idx = np.argmin(efficiency)
        if best_eff_idx not in annotated:
            t3 = trials[best_eff_idx]
            ax.annotate(f"best efficiency\n{t3['expansion']}x, k={t3['topk']}, {t3['alive_pct']:.0f}%",
                        xy=(complexities[best_eff_idx], recon[best_eff_idx]),
                        xytext=(-20, -30), textcoords="offset points", fontsize=7,
                        arrowprops=dict(arrowstyle="->", color="blue", lw=0.8),
                        bbox=dict(boxstyle="round,pad=0.2", fc="lightyellow", ec="blue", alpha=0.8))

# Add shared colorbar
fig.subplots_adjust(right=0.92)
cbar_ax = fig.add_axes([0.94, 0.15, 0.015, 0.7])
cb = fig.colorbar(plt.cm.ScalarMappable(norm=norm, cmap=cmap), cax=cbar_ax)
cb.set_label("Alive %", fontsize=11)

fig.suptitle("Round 8 SAE Sweeps: Hidden Dim vs Loss\n(color = alive %, circles = recon, × = total)",
             fontsize=14, y=0.98)
plt.tight_layout(rect=[0, 0, 0.92, 0.94])
plt.savefig("output/paper_figures/complexity_vs_loss_r8.pdf", bbox_inches="tight", dpi=150)
plt.savefig("output/paper_figures/complexity_vs_loss_r8.png", bbox_inches="tight", dpi=150)
print("Saved to output/paper_figures/complexity_vs_loss_r8.{pdf,png}")
